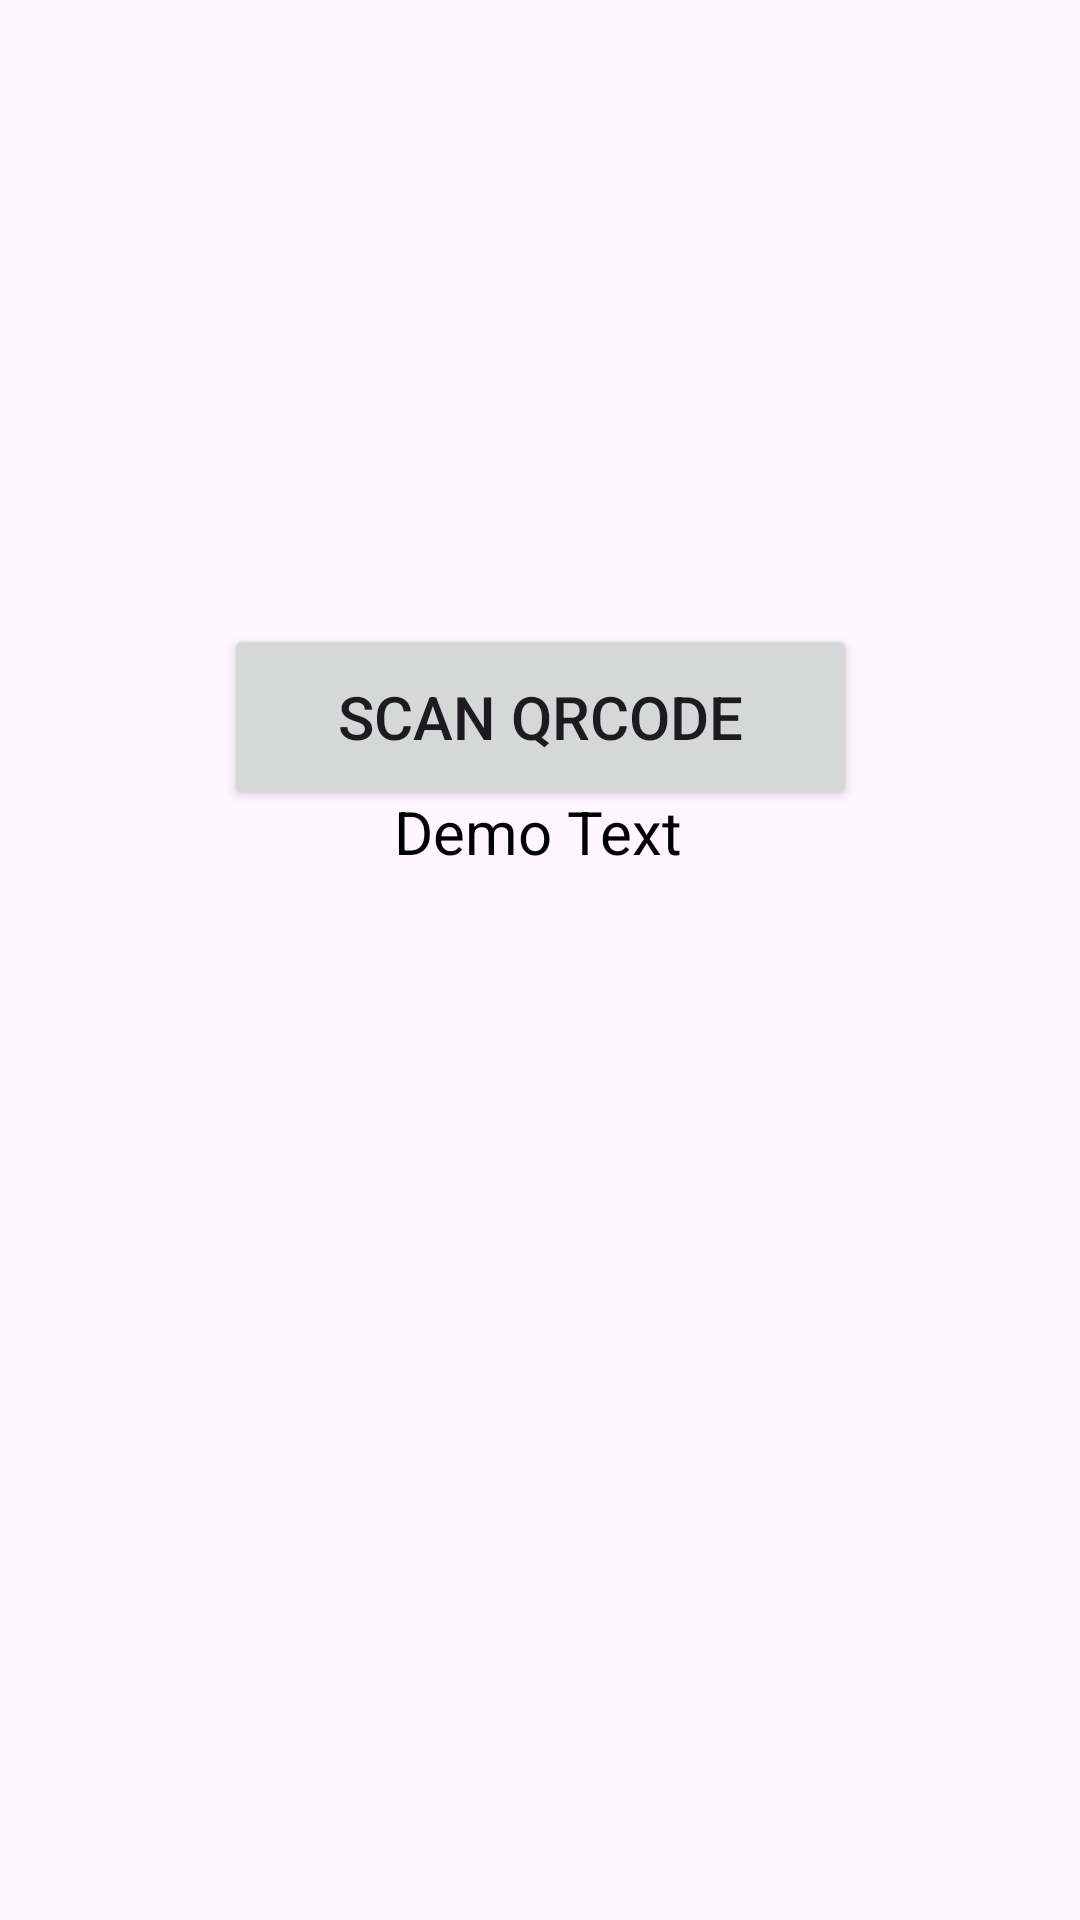

The Android layout XML behind this screen, and the referenced resources:
<!-- AndroidManifest.xml: application theme Theme.Intelliqr -->
<!-- res/layout/activity_main.xml -->
<?xml version="1.0" encoding="utf-8"?>
<androidx.constraintlayout.widget.ConstraintLayout xmlns:android="http://schemas.android.com/apk/res/android"
    xmlns:app="http://schemas.android.com/apk/res-auto"
    xmlns:tools="http://schemas.android.com/tools"
    android:layout_width="match_parent"
    android:layout_height="match_parent"
    tools:context=".MainActivity">

    <Button
        android:id="@+id/scanbtn"
        android:layout_width="211dp"
        android:layout_height="62dp"
        android:layout_marginTop="208dp"
        android:text="Scan QRCode"
        android:textSize="20sp"
        app:layout_constraintEnd_toEndOf="parent"
        app:layout_constraintStart_toStartOf="parent"
        app:layout_constraintTop_toTopOf="parent" />

    <TextView
        android:id="@+id/scantext"
        android:layout_width="wrap_content"
        android:layout_height="wrap_content"
        android:layout_marginBottom="356dp"
        android:text="Demo Text"
        android:textSize="20sp"
        android:textColor="#000"
        app:layout_constraintBottom_toBottomOf="parent"
        app:layout_constraintEnd_toEndOf="parent"
        app:layout_constraintHorizontal_bias="0.498"
        app:layout_constraintStart_toStartOf="parent"
        app:layout_constraintTop_toBottomOf="@+id/scanbtn" />

</androidx.constraintlayout.widget.ConstraintLayout>
<!-- resources referenced by this layout -->
<resources>
  <style name="Theme.Intelliqr" parent="Base.Theme.Intelliqr" />
  <style name="Base.Theme.Intelliqr" parent="Theme.Material3.DayNight.NoActionBar">
          
          
      </style>
</resources>
